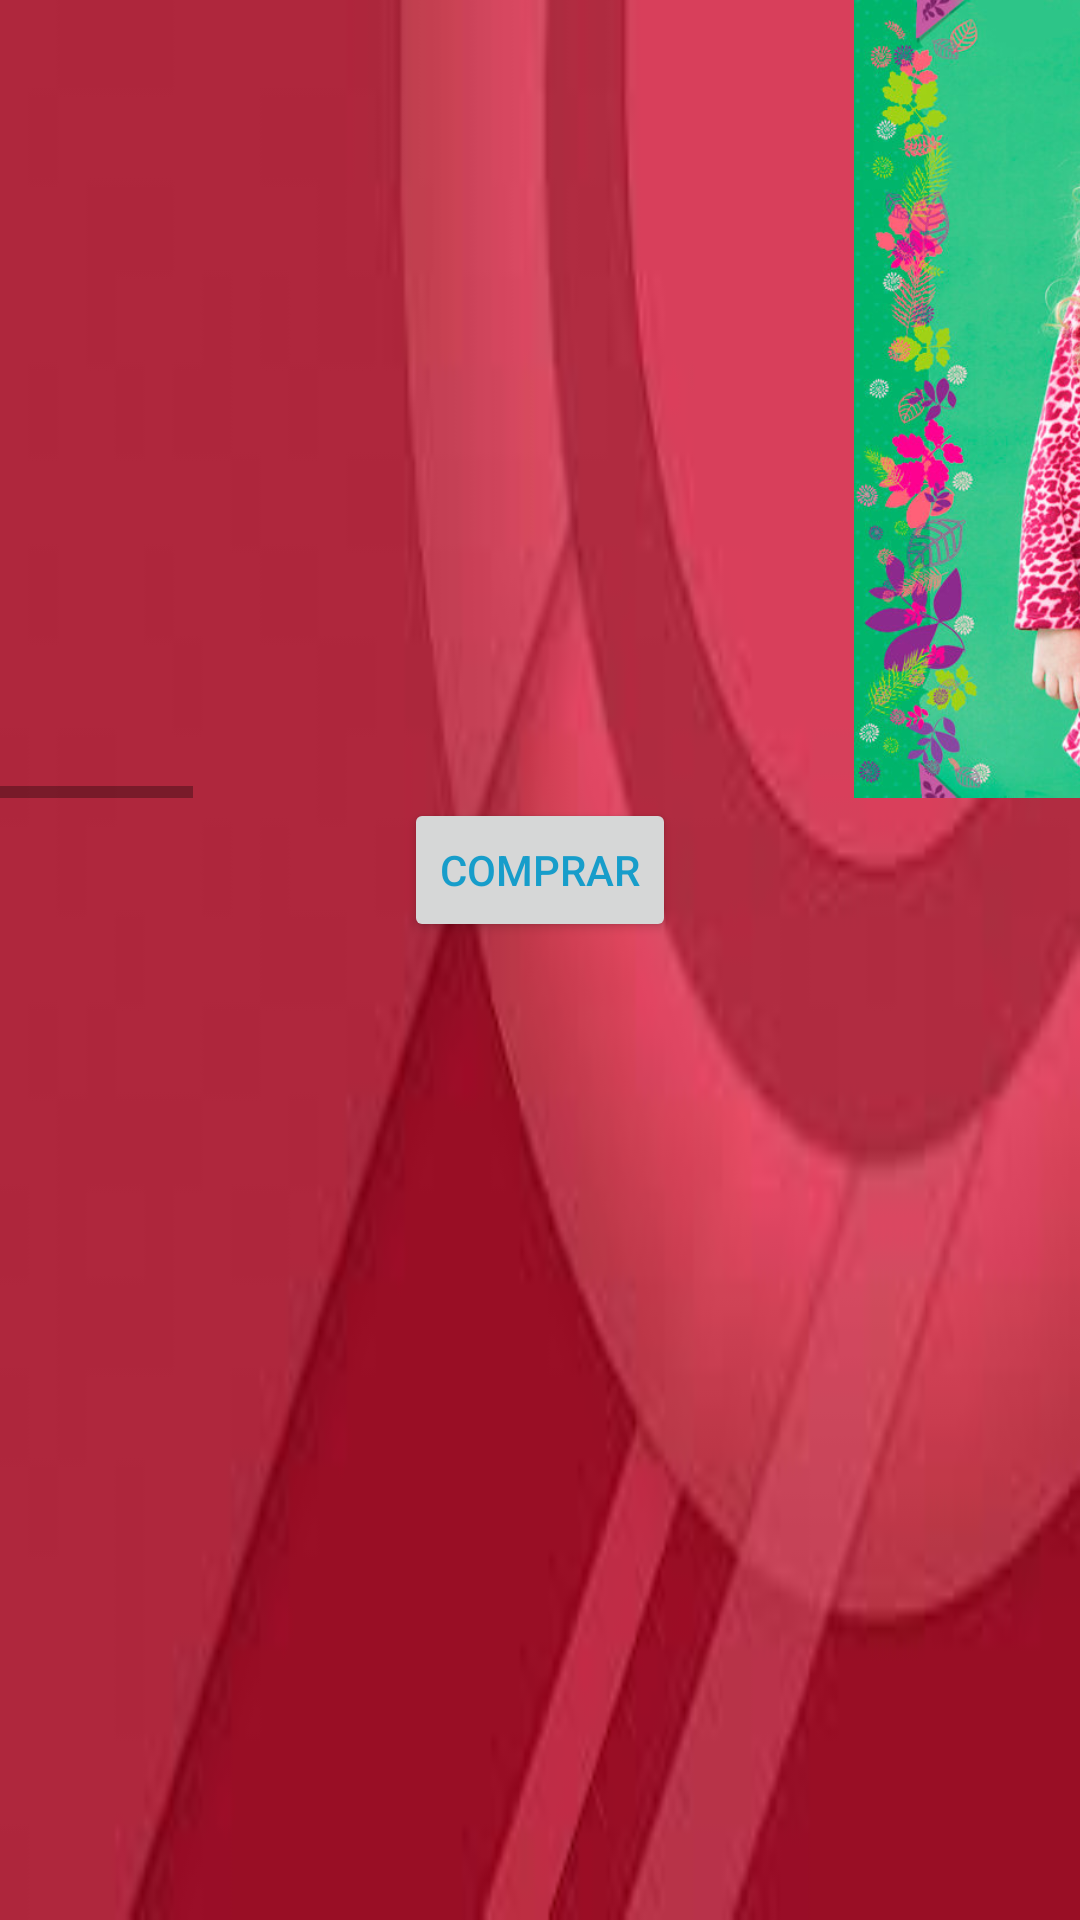

Write the Android layout XML for this screen, with the resource values it uses.
<!-- AndroidManifest.xml: application theme AppTheme -->
<!-- res/layout/activity_ropa_kids.xml -->
<?xml version="1.0" encoding="utf-8"?>
<LinearLayout xmlns:android="http://schemas.android.com/apk/res/android"
    xmlns:tools="http://schemas.android.com/tools"
    android:layout_width="match_parent"
    android:layout_height="fill_parent"
    android:orientation="vertical"
    android:paddingBottom="@dimen/activity_vertical_margin"
    android:paddingLeft="@dimen/activity_horizontal_margin"
    android:paddingRight="@dimen/activity_horizontal_margin"
    android:paddingTop="@dimen/activity_vertical_margin"
    tools:context="com.example.daysi.bellezacerca.RopaKids"
    android:background="@drawable/fondo2">

    <HorizontalScrollView
        android:layout_width="match_parent"
        android:layout_height="266dp">
        <LinearLayout
            android:layout_width="match_parent"
            android:orientation="horizontal"
            android:layout_height="wrap_content">
            <ImageView
                android:layout_width="match_parent"
                android:layout_height="wrap_content"
                android:src="@drawable/rk0"/>

              <ImageView
                android:layout_width="match_parent"
                android:layout_height="wrap_content"
                android:src="@drawable/rk1"/>
            <ImageView
                android:layout_width="match_parent"
                android:layout_height="wrap_content"
                android:src="@drawable/rk2"/>

        </LinearLayout>

    </HorizontalScrollView>

    <Button
        android:layout_width="wrap_content"
        android:layout_height="wrap_content"
        android:text="COMPRAR"
        android:onClick="comprar"
        android:id="@+id/button23"
        android:layout_gravity="center_horizontal" />

</LinearLayout>
<!-- resources referenced by this layout -->
<resources>
  <!-- drawable fondo2: jpeg bitmap (drawable, 2567 bytes) -->
  <!-- drawable rk0: jpeg bitmap (drawable, 263956 bytes) -->
  <!-- drawable rk1: jpg bitmap (drawable, 46705 bytes) -->
  <!-- drawable rk2: jpg bitmap (drawable, 34461 bytes) -->
  <style name="AppTheme" parent="Base.Theme.AppCompat.Light.DarkActionBar">
          
          <item name="colorPrimary">#e9c41e</item>
          <item name="colorPrimaryDark">#a5b912</item>
          <item name="colorAccent">#cc32e1</item>
          <item name="android:textColor">#f20d9ac9</item>
  
      </style>
</resources>
